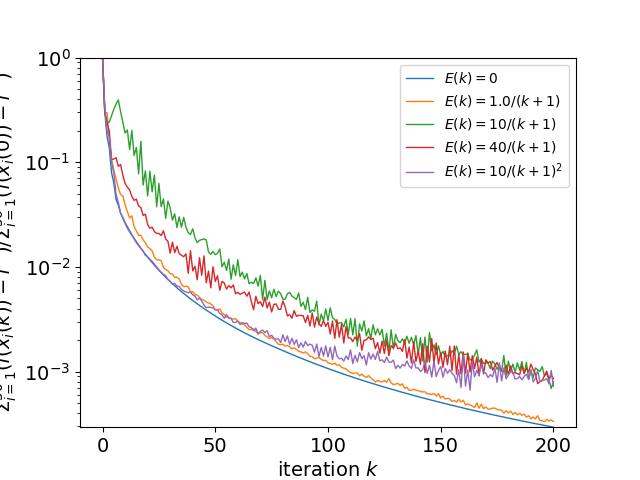

Source data for this figure (header and first rows):
, 0, 1, 2, 3, 4
0, 1.0, 1.0, 1.0, 1.0, 1.0
1, 0.304, 0.2909, 0.2942, 0.3055, 0.332
2, 0.1761, 0.2993, 0.2364, 0.2383, 0.2008
3, 0.1369, 0.1637, 0.2431, 0.197, 0.1745
4, 0.07938, 0.1056, 0.28, 0.1058, 0.1007
5, 0.06338, 0.08381, 0.3208, 0.1076, 0.07837
6, 0.04413, 0.0696, 0.3608, 0.1105, 0.04931
7, 0.03891, 0.05694, 0.3937, 0.09142, 0.04139
8, 0.03269, 0.04902, 0.3053, 0.09519, 0.0327
9, 0.02971, 0.0477, 0.2414, 0.0752, 0.02903
10, 0.02654, 0.03934, 0.1903, 0.06267, 0.02609
11, 0.02426, 0.03376, 0.2034, 0.05781, 0.02345
12, 0.02213, 0.0294, 0.1323, 0.05448, 0.02156
13, 0.02037, 0.03079, 0.2013, 0.04717, 0.02009
14, 0.01879, 0.02426, 0.1161, 0.04325, 0.01848
15, 0.0174, 0.02205, 0.1384, 0.04447, 0.01702
16, 0.01617, 0.02002, 0.07752, 0.03832, 0.01594
17, 0.01507, 0.02006, 0.1587, 0.03684, 0.01499
18, 0.01409, 0.01815, 0.06064, 0.03108, 0.01425
19, 0.01321, 0.01701, 0.08281, 0.03191, 0.01289
20, 0.0124, 0.01554, 0.04763, 0.02546, 0.01252
21, 0.01167, 0.01501, 0.08222, 0.0234, 0.01185
22, 0.011, 0.01424, 0.05215, 0.02399, 0.01132
23, 0.01038, 0.01239, 0.07538, 0.02174, 0.0106
24, 0.009814, 0.01168, 0.03755, 0.02089, 0.01004
25, 0.009294, 0.01171, 0.06276, 0.0209, 0.009373
26, 0.008816, 0.01149, 0.03767, 0.01995, 0.00891
27, 0.008374, 0.009932, 0.04469, 0.02217, 0.008514
28, 0.007965, 0.009442, 0.02914, 0.01851, 0.008261
29, 0.007587, 0.009194, 0.0426, 0.01756, 0.00755
30, 0.007236, 0.008622, 0.03657, 0.01357, 0.007265
31, 0.006909, 0.00855, 0.028, 0.01724, 0.006861
32, 0.006605, 0.007932, 0.03222, 0.01368, 0.006963
33, 0.006321, 0.007974, 0.02379, 0.01574, 0.006545
34, 0.006056, 0.007688, 0.03014, 0.0134, 0.006527
35, 0.005808, 0.006816, 0.02399, 0.01293, 0.006109
36, 0.005575, 0.006478, 0.02974, 0.01253, 0.005897
37, 0.005356, 0.00653, 0.02394, 0.01332, 0.005767
38, 0.005151, 0.006465, 0.02121, 0.008713, 0.005679
39, 0.004958, 0.005737, 0.02046, 0.01429, 0.005757
40, 0.004776, 0.005824, 0.02311, 0.009178, 0.005408
41, 0.004604, 0.005449, 0.01894, 0.01016, 0.005255
42, 0.004442, 0.005382, 0.01709, 0.007555, 0.004846
43, 0.004288, 0.005105, 0.01794, 0.01226, 0.005033
44, 0.004142, 0.004893, 0.01826, 0.008325, 0.004722
45, 0.004002, 0.004821, 0.01848, 0.01275, 0.004323
46, 0.003868, 0.004623, 0.01811, 0.007055, 0.004087
47, 0.003741, 0.004535, 0.0139, 0.009139, 0.00413
48, 0.00362, 0.004432, 0.01321, 0.00631, 0.004106
49, 0.003505, 0.004265, 0.01407, 0.01005, 0.004057
50, 0.003395, 0.003888, 0.0131, 0.007273, 0.0039
51, 0.003291, 0.003891, 0.01351, 0.008227, 0.003877
52, 0.003191, 0.003975, 0.01484, 0.005984, 0.003592
53, 0.003095, 0.003635, 0.01003, 0.007275, 0.003496
54, 0.003005, 0.003505, 0.0111, 0.007016, 0.003221
55, 0.002918, 0.003315, 0.009251, 0.00615, 0.003505
56, 0.002835, 0.0033, 0.0119, 0.006634, 0.003238
57, 0.002755, 0.003229, 0.007635, 0.006305, 0.00321
58, 0.002679, 0.003168, 0.01049, 0.006726, 0.00295
59, 0.002607, 0.003206, 0.008278, 0.00555, 0.00295
... 141 more rows
